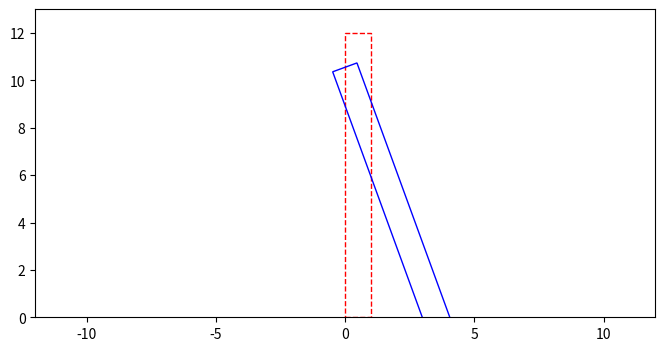

The script that saved this image:
# -*- coding: utf-8 -*-

"""
Crear un rectángulo que se mueve de forma oscilatoria.
"""

import numpy as np
import matplotlib.pyplot as plt
from matplotlib.animation import FuncAnimation
from matplotlib.transforms import Affine2D

# Configurar la figura y el eje
fig = plt.figure(figsize=(8, 4))
ax = plt.axes(xlim=(-12, 12), ylim=(0, 13))

# Configurar el rectángulo y su borde
rect = plt.Rectangle((0, 0), 1, 12, fill=False, color='blue')
borde = plt.Rectangle((0, 0), 1, 12, fill=False, color='red', linestyle='--')

# Añadir rectángulos al eje, el rectángulo principal debe resaltar antes que
# el borde, por lo que se coloca al último
ax.add_patch(borde)
ax.add_patch(rect)

# Función de animación, que debe ser llamada secuencialmente. Limpiamos el eje
# para crear y mostrar un rectangulo nuevo con la posición y ángulo cambiados
def update(frame):
    # Calcular nueva posición
    amplitud = 3
    periodo = 200
    posicion = amplitud * np.cos(2 * np.pi * frame / periodo)
    rect.set_x(posicion)
    # Calcular nuevo ángulo
    amplitud = 0.35
    periodo = 20
    angulo = amplitud * np.cos(2 * np.pi * frame / periodo)
    # Calcular transformada para rotar según el ángulo y la parte inferior
    # izquierda o derecha del rectángulo, dependiendo del caso
    trans_original = ax.transData
    punto_rotacion = (posicion, 0) if angulo >= 0 else (posicion + 1, 0)
    coords = trans_original.transform(punto_rotacion)
    trans_rotar = Affine2D().rotate_around(coords[0], coords[1], angulo)
    rect.set_transform(trans_original + trans_rotar)
    # Devolver una tupla con ambos rectángulos
    return borde, rect

# Crear la animación. blit=True indica que solo debemos redibujar las partes
# que han sido cambiadas.
anim = FuncAnimation(fig, update, frames=200, interval=20, blit=True)
